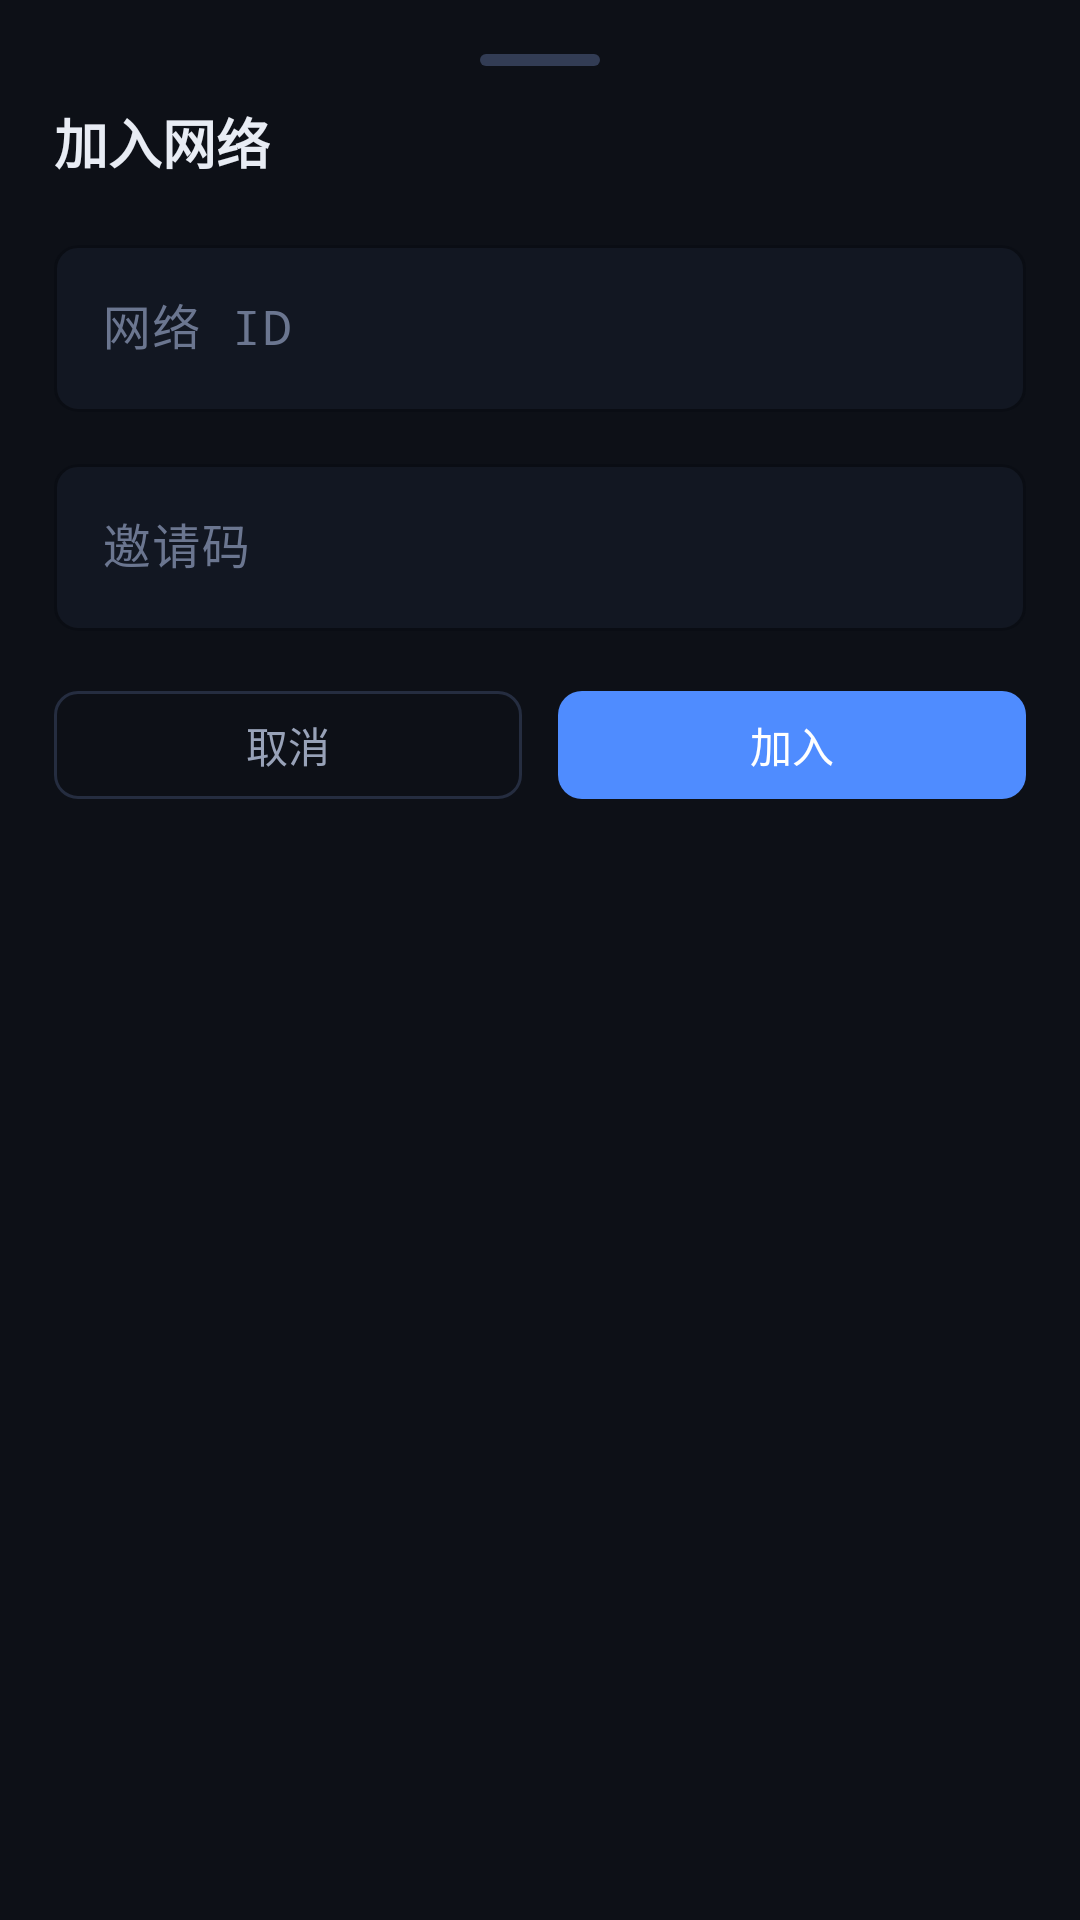

Write the Android layout XML for this screen, with the resource values it uses.
<!-- AndroidManifest.xml: application theme Theme.Snet -->
<!-- res/layout/sheet_join_network.xml -->
<?xml version="1.0" encoding="utf-8"?>
<LinearLayout xmlns:android="http://schemas.android.com/apk/res/android"
    xmlns:app="http://schemas.android.com/apk/res-auto"
    android:layout_width="match_parent"
    android:layout_height="wrap_content"
    android:orientation="vertical"
    android:padding="@dimen/snet_content_padding">

    <View
        android:layout_width="@dimen/snet_sheet_drag_width"
        android:layout_height="@dimen/snet_sheet_drag_height"
        android:layout_gravity="center_horizontal"
        android:layout_marginBottom="12dp"
        android:background="@drawable/bg_sheet_drag"/>

    <TextView
        android:layout_width="wrap_content"
        android:layout_height="wrap_content"
        android:text="加入网络"
        android:textColor="@color/snet_text"
        android:textSize="18sp"
        android:textStyle="bold"
        android:layout_marginBottom="16dp"/>

    <com.google.android.material.textfield.TextInputLayout
        style="@style/SnetInput"
        android:layout_width="match_parent"
        android:layout_height="wrap_content"
        android:hint="网络 ID">

        <com.google.android.material.textfield.TextInputEditText
            android:id="@+id/networkIdInput"
            android:layout_width="match_parent"
            android:layout_height="wrap_content"
            android:inputType="text"
            android:fontFamily="monospace"
            android:textColor="@color/snet_text"
            android:textColorHint="@color/snet_text_faint"/>

    </com.google.android.material.textfield.TextInputLayout>

    <com.google.android.material.textfield.TextInputLayout
        style="@style/SnetInput"
        android:layout_width="match_parent"
        android:layout_height="wrap_content"
        android:hint="邀请码"
        android:layout_marginTop="@dimen/snet_form_gap">

        <com.google.android.material.textfield.TextInputEditText
            android:id="@+id/codeInput"
            android:layout_width="match_parent"
            android:layout_height="wrap_content"
            android:inputType="text"
            android:fontFamily="monospace"
            android:textColor="@color/snet_text"
            android:textColorHint="@color/snet_text_faint"/>

    </com.google.android.material.textfield.TextInputLayout>

    <TextView
        android:id="@+id/errorText"
        android:layout_width="match_parent"
        android:layout_height="wrap_content"
        android:textColor="@color/snet_err"
        android:textSize="13sp"
        android:visibility="gone"
        android:layout_marginTop="@dimen/snet_form_gap"/>

    <ProgressBar
        android:id="@+id/progressBar"
        style="@android:style/Widget.ProgressBar.Horizontal"
        android:layout_width="match_parent"
        android:layout_height="wrap_content"
        android:indeterminate="true"
        android:visibility="gone"
        android:layout_marginTop="@dimen/snet_form_gap"/>

    <LinearLayout
        android:layout_width="match_parent"
        android:layout_height="wrap_content"
        android:orientation="horizontal"
        android:layout_marginTop="16dp">

        <com.google.android.material.button.MaterialButton
            android:id="@+id/cancelBtn"
            style="@style/SnetButtonGhost"
            android:layout_width="0dp"
            android:layout_height="@dimen/snet_button_height"
            android:layout_weight="1"
            android:text="取消"
            android:layout_marginEnd="6dp"/>

        <com.google.android.material.button.MaterialButton
            android:id="@+id/joinBtn"
            style="@style/SnetButtonPrimary"
            android:layout_width="0dp"
            android:layout_height="@dimen/snet_button_height"
            android:layout_weight="1"
            android:text="加入"
            android:layout_marginStart="6dp"/>

    </LinearLayout>

</LinearLayout>
<!-- resources referenced by this layout -->
<resources>
  <color name="snet_err">#e05252</color>
  <color name="snet_text">#e8ecf4</color>
  <color name="snet_text_faint">#6b7690</color>
  <dimen name="snet_button_height">44dp</dimen>
  <dimen name="snet_content_padding">18dp</dimen>
  <dimen name="snet_form_gap">12dp</dimen>
  <dimen name="snet_sheet_drag_height">4dp</dimen>
  <dimen name="snet_sheet_drag_width">40dp</dimen>
  <!-- drawable bg_sheet_drag (drawable) -->
  <?xml version="1.0" encoding="utf-8"?>
  <shape xmlns:android="http://schemas.android.com/apk/res/android" android:shape="rectangle">
      <solid android:color="@color/snet_border2"/>
      <corners android:radius="2dp"/>
      <size android:width="40dp" android:height="4dp"/>
  </shape>
  <style name="SnetButtonGhost" parent="Widget.Material3.Button.OutlinedButton">
          <item name="strokeColor">@color/snet_border</item>
          <item name="android:textColor">@color/snet_text_dim</item>
          <item name="cornerRadius">8dp</item>
          <item name="android:minHeight">44dp</item>
          <item name="android:textSize">14sp</item>
      </style>
  <style name="SnetButtonPrimary" parent="Widget.Material3.Button">
          <item name="backgroundTint">@color/snet_accent</item>
          <item name="android:textColor">@android:color/white</item>
          <item name="cornerRadius">8dp</item>
          <item name="android:minHeight">44dp</item>
          <item name="android:textSize">14sp</item>
      </style>
  <style name="SnetInput" parent="Widget.Material3.TextInputLayout.OutlinedBox">
          <item name="boxBackgroundColor">@color/snet_bg2</item>
          <item name="boxStrokeColor">@color/snet_border</item>
          <item name="boxCornerRadiusTopStart">8dp</item>
          <item name="boxCornerRadiusTopEnd">8dp</item>
          <item name="boxCornerRadiusBottomStart">8dp</item>
          <item name="boxCornerRadiusBottomEnd">8dp</item>
          <item name="hintTextColor">@color/snet_text_dim</item>
          <item name="android:textColorHint">@color/snet_text_faint</item>
      </style>
  <color name="snet_border2">#323c54</color>
  <color name="snet_border">#252d40</color>
  <color name="snet_text_dim">#98a2b8</color>
  <color name="snet_accent">#4f8cff</color>
  <color name="snet_bg2">#121722</color>
  <color name="md_theme_dark_primary">#4f8cff</color>
  <color name="md_theme_dark_onPrimary">#ffffff</color>
  <color name="md_theme_dark_primaryContainer">#234170</color>
  <color name="md_theme_dark_onPrimaryContainer">#e8ecf4</color>
  <color name="md_theme_dark_secondary">#98a2b8</color>
  <color name="md_theme_dark_onSecondary">#0d1017</color>
  <color name="md_theme_dark_secondaryContainer">#1b2334</color>
  <color name="md_theme_dark_onSecondaryContainer">#e8ecf4</color>
  <color name="md_theme_dark_surface">#161c29</color>
  <color name="md_theme_dark_onSurface">#e8ecf4</color>
  <color name="md_theme_dark_surfaceVariant">#1b2334</color>
  <color name="md_theme_dark_onSurfaceVariant">#98a2b8</color>
  <color name="md_theme_dark_background">#0d1017</color>
  <color name="md_theme_dark_onBackground">#e8ecf4</color>
  <color name="md_theme_dark_error">#e05252</color>
  <color name="md_theme_dark_onError">#ffffff</color>
  <color name="md_theme_dark_outline">#252d40</color>
  <color name="md_theme_dark_outlineVariant">#323c54</color>
  <color name="snet_bg">#0d1017</color>
</resources>
